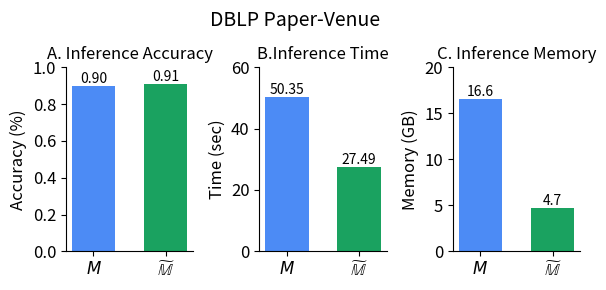

Source code (Python):
import matplotlib.pyplot as plt
import numpy as np

# Data
plt.rcParams.update({'font.size': 10})
models = [r'$M$', r'$\widetilde{\mathbb{M}}$']#['KG-TOSA', 'KG-WISE']
test_accuracy = [0.9, 0.91]  # Dummy values for Test Accuracy
kg_tosa_pre_model_inf = [12.17,17.98,20.2]  # Teacher, Student
wise_pre_model_inf = [6.15,	1.8,	19.54]# Train, Prune, Re-train
train_memory_gkd = [16.59, ]  # Dummy values for Train Memory (Non-stacked)
train_memory_gcnp = [4.74]  # Dummy values for Train Memory (Non-stacked)

# Create figure and subplots
fig, axs = plt.subplots(1, 3, figsize=(6, 3))
width = 0.6
fig.suptitle('DBLP Paper-Venue', fontsize=14,y =0.95)

# fig.suptitle('KG-TOSA and KG-WISE Comparison ',y=1.05,fontsize=16)
# Test Accuracy Plot
bars = axs[0].bar(models, test_accuracy, width, color=['#4c8bf5', '#1aa260'])
axs[0].set_ylabel('Accuracy (%)', fontsize=12)
axs[0].set_title('A. Inference Accuracy', fontsize=12)
axs[0].set_ylim(0, 1)
axs[0].spines['top'].set_visible(False)
axs[0].spines['right'].set_visible(False)
# Add text values on top of bars
for bar in bars:
    yval = bar.get_height()
    axs[0].text(bar.get_x() + bar.get_width()/2, yval , f'{yval:.2f}', ha='center', va='bottom', fontsize=10,)

#F1BB71  #ede658  #4c8bf5   #1aa260
# Training Time Plot (Stacked)
# Calculate total training times
kg_tosa_total_time = np.sum(kg_tosa_pre_model_inf)
wise_total_time = np.sum(wise_pre_model_inf)

# Training Time Plot (Single Bar)
bars_train_time = axs[1].bar(models, [kg_tosa_total_time, wise_total_time], width, color=['#4c8bf5', '#1aa260'])

axs[1].set_ylabel('Time (sec)', fontsize=12)
axs[1].set_title('B.Inference Time', fontsize=12)
axs[1].set_ylim((0, 60))
axs[1].spines['top'].set_visible(False)
axs[1].spines['right'].set_visible(False)
# Add text values on top of bars
for bar in bars_train_time:
    yval = bar.get_height()
    axs[1].text(bar.get_x() + bar.get_width()/2, yval, f'{yval:.2f}', ha='center', va='bottom', fontsize=10)
# Manually add the legend to avoid duplication
# fig.legend([bar1, bar2, bar3],  # Add only the unique bars to the legend
#               ['Pre-Process', 'Model Load', 'Forward-Pass'],  # Provide corresponding unique labels
#               loc='upper left', bbox_to_anchor=(0.28, 1.08), ncol=3)

# axs[1].legend(loc='upper left', bbox_to_anchor=(0.8, 1), ncol=1)

# Add text values on top of stacked bars
# For GKD
# total = 0
# for i,b in enumerate([bar1, bar2,bar3]):
#     for bar in b:
#         total +=bar.get_height()
#         if i == 2: 
#             axs[1].text(bar.get_x() + bar.get_width()/2, bar.get_height() + bar.get_y() + 0, 
#                         f'{total:.2f}', ha='center', va='bottom', fontsize=10,)

# # For GCNP
# total = 0
# total_gcnp_height = np.array(wise_pre_model_inf).sum()
# for i,b in enumerate([bar4, bar5, bar6]):
#     for bar in b:
#         total += bar.get_height()
#         if i==2:
#             axs[1].text(bar.get_x() + bar.get_width()/2, bar.get_height() + bar.get_y() + 0, 
#                         f'{total:.2f}', ha='center', va='bottom', fontsize=10,)

# Train Memory Plot (Non-Stacked)
bars_memory_gkd = axs[2].bar(models[0], train_memory_gkd[0], width, label='Train Memory', color='#4c8bf5')
bars_memory_gcnp = axs[2].bar(models[1], train_memory_gcnp[0], width, label='Train Memory', color='#1aa260')

axs[2].set_ylabel('Memory (GB)', fontsize=12)
axs[2].set_title('C. Inference Memory', fontsize=12)
axs[2].set_ylim((0,20))
axs[2].spines['top'].set_visible(False)
axs[2].spines['right'].set_visible(False)
# axs[2].legend(loc='upper left', bbox_to_anchor=(0.8, 1), ncol=1)

# Add text values for non-stacked bars
for b in [bars_memory_gkd, bars_memory_gcnp]:
    for bar in b:
        yval = bar.get_height()
        axs[2].text(bar.get_x() + bar.get_width()/2, yval , f'{yval:.1f}', ha='center', va='bottom', fontsize=10,)

# Formatting
for ax in axs:
    ax.set_xticks(models)
    ax.set_xticklabels(models, fontsize=12)
    ax.tick_params(axis='y', labelsize=12)

# Layout adjustment
plt.tight_layout()

# Show the plot
# plt.show()
plt.savefig('DBLP.pdf', dpi=1200, bbox_inches='tight',format='pdf')
plt.show()

